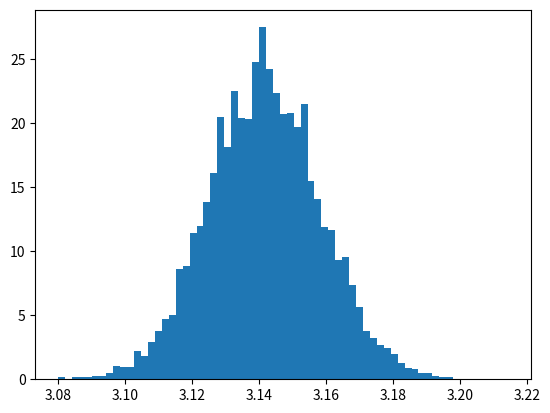

Write the Python code that produced this figure.
import numpy as np
import matplotlib.pyplot as plt

def get_pi(N):
    x = np.random.random(N)
    y = np.random.random(N)
    r = np.sqrt(x*x + y*y)
    N_in = len(r[np.where(r <= 1)])
    return (N_in/N)*4.0

N = 10000
N_trials = 10000
pis = np.zeros(N_trials)
for i in range(0,N_trials):
    pis[i] = get_pi(N)

print(pis.mean(), "+/-", pis.std())
plt.hist(pis, bins='fd', density=True)
plt.show()

#use guassian mu (mean) and sigma (std dev) to get evenly spaced